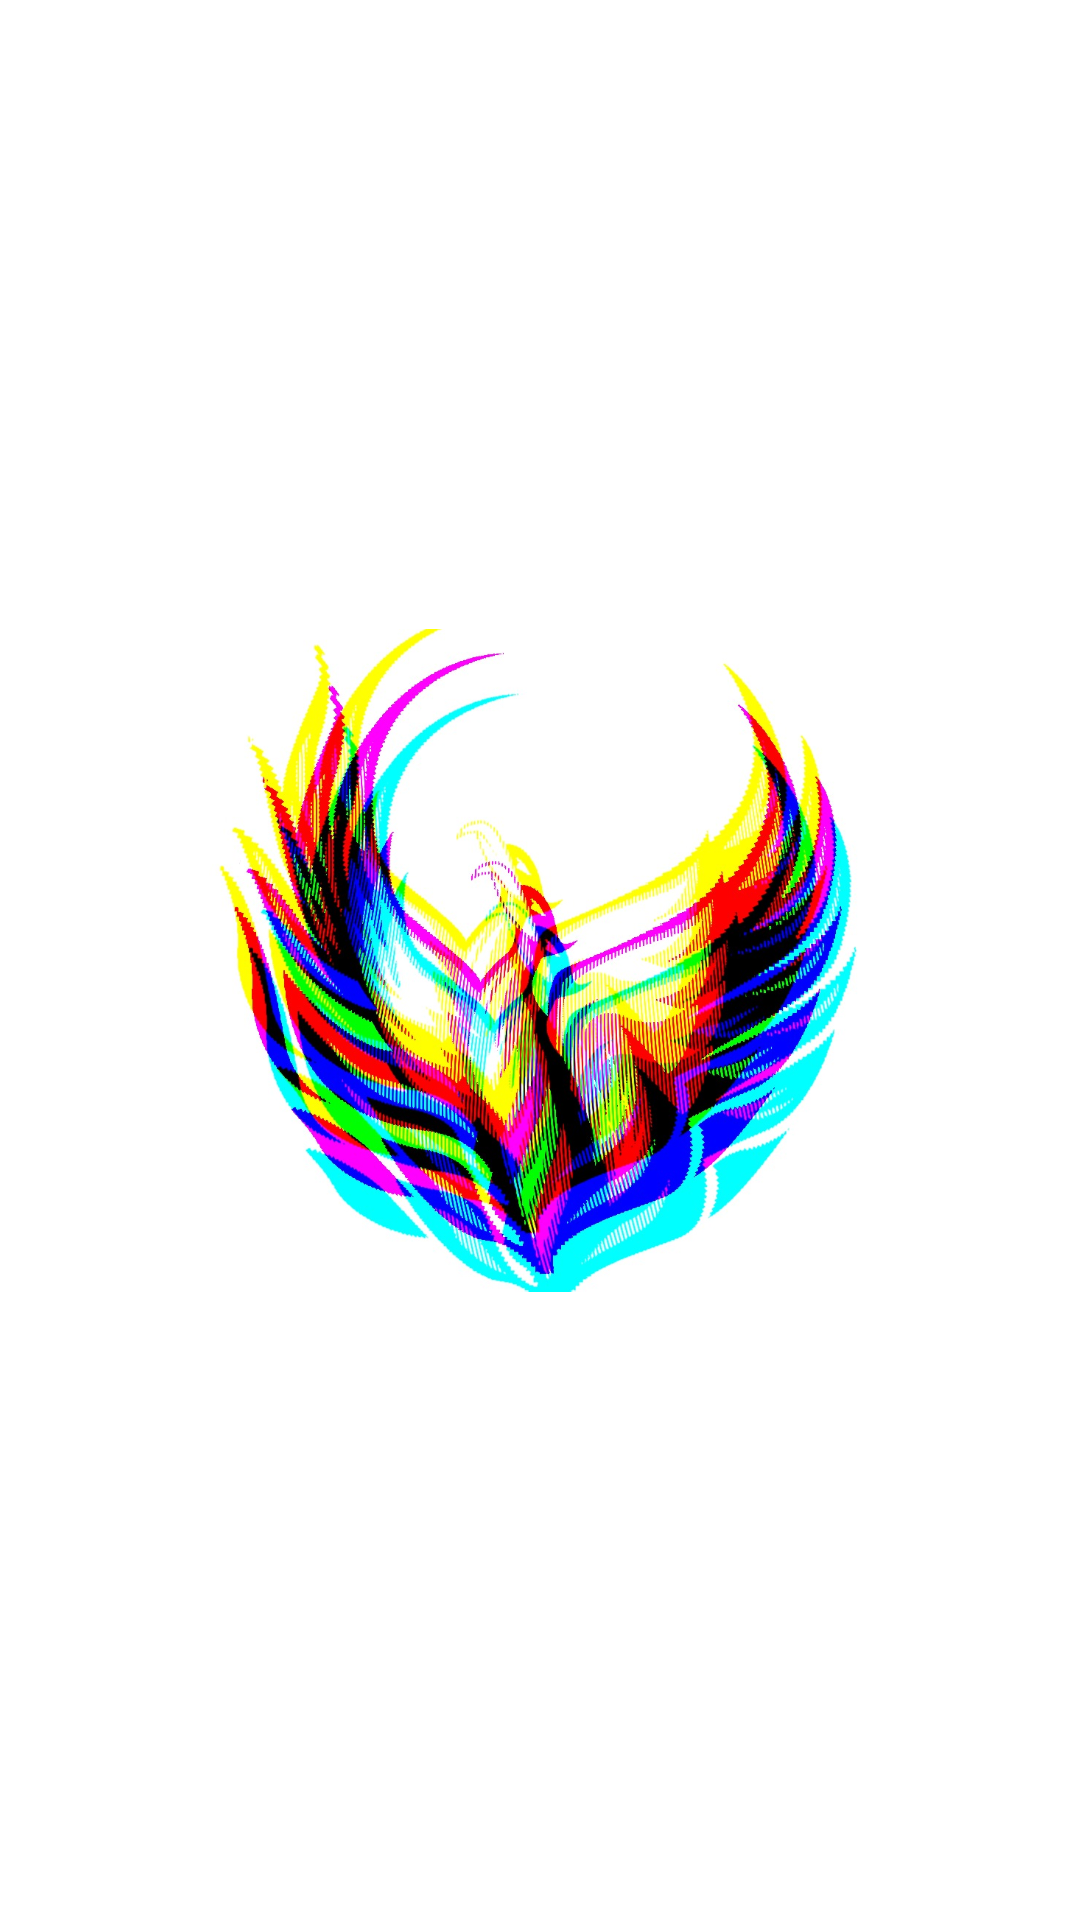

Layout XML and referenced resources for this Android screen:
<!-- AndroidManifest.xml: application theme Theme.Glide_to_glitch -->
<!-- res/layout/home.xml -->
<?xml version="1.0" encoding="utf-8"?>
<androidx.constraintlayout.widget.ConstraintLayout xmlns:android="http://schemas.android.com/apk/res/android"
    android:layout_width="match_parent"
    android:layout_height="match_parent"
    xmlns:app="http://schemas.android.com/apk/res-auto"
    android:background="@color/white"
    xmlns:tools="http://schemas.android.com/tools"
    tools:context=".HomeActivity">

    <RelativeLayout
        android:layout_width="wrap_content"
        android:layout_height="wrap_content"
        app:layout_constraintBottom_toBottomOf="parent"
        app:layout_constraintTop_toTopOf="parent"
        app:layout_constraintRight_toRightOf="parent"
        app:layout_constraintLeft_toLeftOf="parent">
        <ImageView
            android:layout_width="221dp"
            android:layout_height="372dp"
            android:src="@drawable/home"
            android:layout_centerInParent="true"/>


    </RelativeLayout>

</androidx.constraintlayout.widget.ConstraintLayout>
<!-- resources referenced by this layout -->
<resources>
  <!-- drawable home: jpg bitmap (drawable, 259315 bytes) -->
  <style name="Theme.Glide_to_glitch" parent="Theme.MaterialComponents.DayNight.DarkActionBar">
          
          <item name="colorPrimary">@color/purple_500</item>
          <item name="colorPrimaryVariant">@color/purple_700</item>
          <item name="colorOnPrimary">@color/white</item>
          
          <item name="colorSecondary">@color/teal_200</item>
          <item name="colorSecondaryVariant">@color/teal_700</item>
          <item name="colorOnSecondary">@color/black</item>
          
          <item name="android:statusBarColor" tools:targetApi="l">?attr/colorPrimaryVariant</item>
          
      </style>
  <!-- not gathered from this repository: default colours our renderer supplied (Android Studio template values) -->
  <color name="purple_500">#FF6200EE</color>
  <color name="purple_700">#FF3700B3</color>
  <color name="teal_200">#FF03DAC5</color>
  <color name="teal_700">#FF018786</color>
  <color name="black">#FF000000</color>
  <color name="white">#FFFFFFFF</color>
</resources>
